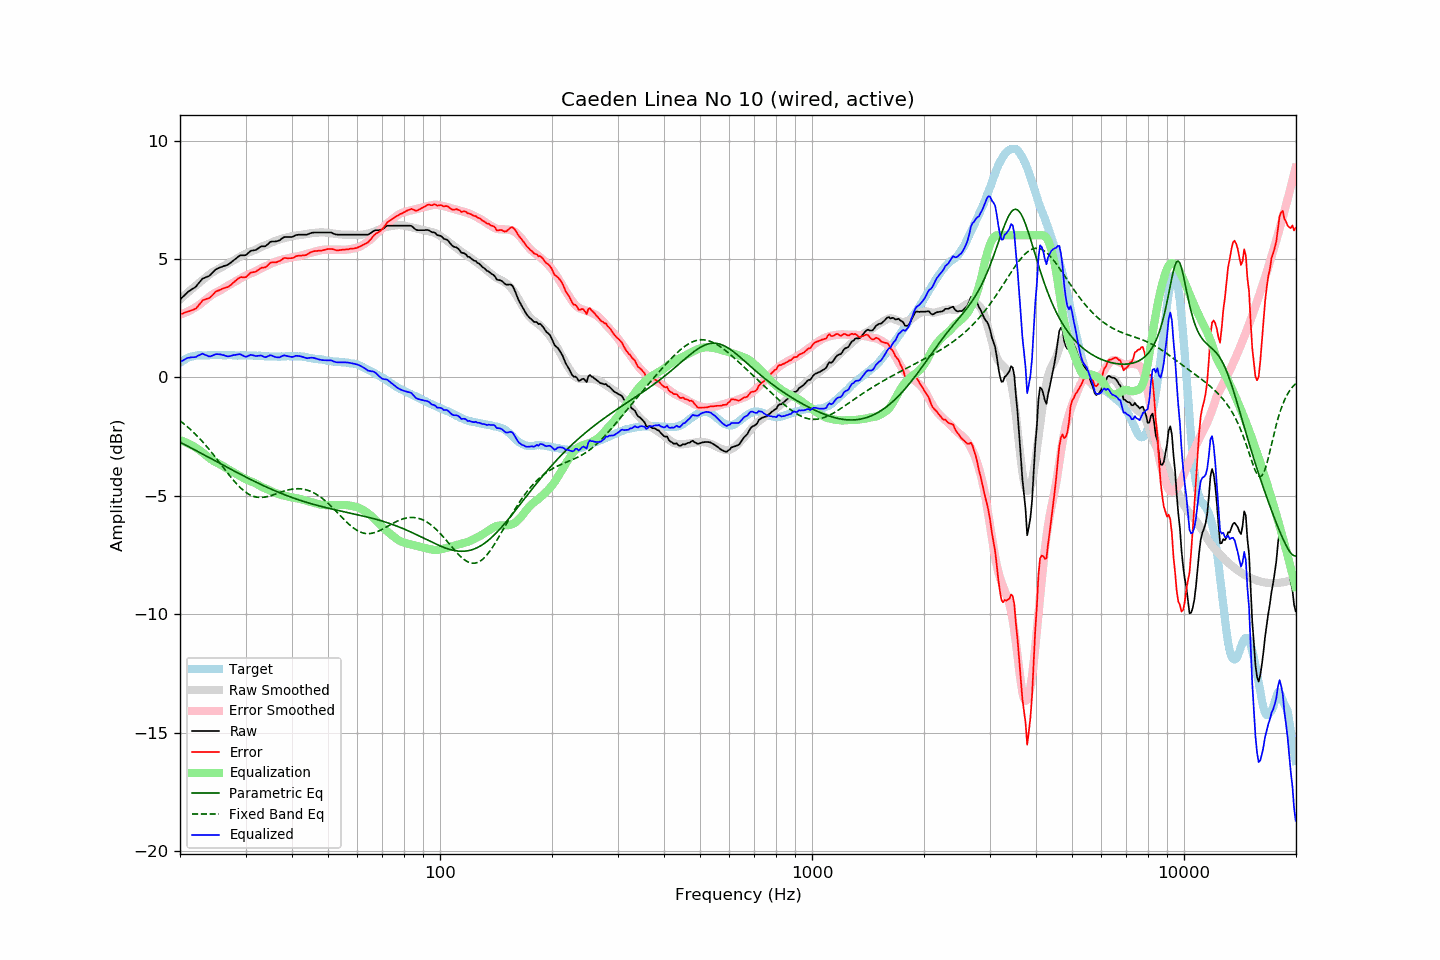

The data file committed next to this chart (first rows):
frequency, raw, error, smoothed, error_smoothed, equalization, parametric_eq, fixed_band_eq, equalized_raw, equalized_smoothed, target
20.00, 3.28, 2.67, 3.29, 2.65, -2.65, -2.73, -1.83, 0.64, 0.65, 0.62
20.20, 3.35, 2.69, 3.35, 2.67, -2.67, -2.77, -1.88, 0.68, 0.68, 0.67
20.40, 3.42, 2.70, 3.41, 2.70, -2.70, -2.80, -1.94, 0.72, 0.72, 0.72
20.61, 3.48, 2.74, 3.48, 2.73, -2.73, -2.84, -1.99, 0.76, 0.75, 0.74
20.81, 3.56, 2.76, 3.53, 2.76, -2.76, -2.87, -2.05, 0.80, 0.78, 0.80
21.02, 3.61, 2.78, 3.59, 2.79, -2.79, -2.91, -2.11, 0.83, 0.81, 0.83
21.23, 3.65, 2.80, 3.65, 2.82, -2.82, -2.95, -2.17, 0.83, 0.83, 0.85
21.44, 3.70, 2.83, 3.71, 2.86, -2.86, -2.98, -2.23, 0.85, 0.86, 0.87
21.66, 3.74, 2.85, 3.77, 2.89, -2.89, -3.02, -2.29, 0.85, 0.88, 0.89
21.87, 3.79, 2.88, 3.83, 2.93, -2.93, -3.05, -2.36, 0.85, 0.89, 0.90
22.09, 3.84, 2.91, 3.88, 2.97, -2.97, -3.09, -2.43, 0.86, 0.91, 0.92
22.31, 3.93, 2.99, 3.94, 3.02, -3.02, -3.12, -2.50, 0.91, 0.92, 0.93
22.54, 4.00, 3.07, 3.99, 3.06, -3.06, -3.16, -2.57, 0.94, 0.93, 0.93
22.76, 4.09, 3.15, 4.05, 3.12, -3.12, -3.20, -2.64, 0.97, 0.93, 0.93
22.99, 4.17, 3.25, 4.10, 3.17, -3.17, -3.23, -2.71, 1.00, 0.93, 0.92
23.22, 4.19, 3.27, 4.16, 3.23, -3.23, -3.27, -2.79, 0.97, 0.94, 0.92
23.45, 4.22, 3.30, 4.22, 3.28, -3.28, -3.31, -2.87, 0.94, 0.94, 0.92
23.69, 4.25, 3.32, 4.28, 3.34, -3.34, -3.34, -2.95, 0.92, 0.94, 0.93
23.92, 4.28, 3.34, 4.33, 3.39, -3.39, -3.38, -3.03, 0.88, 0.94, 0.93
24.16, 4.34, 3.40, 4.38, 3.44, -3.44, -3.42, -3.11, 0.89, 0.94, 0.94
24.40, 4.41, 3.46, 4.43, 3.49, -3.49, -3.45, -3.19, 0.91, 0.94, 0.95
24.65, 4.47, 3.53, 4.47, 3.53, -3.53, -3.49, -3.28, 0.94, 0.94, 0.94
24.89, 4.55, 3.61, 4.51, 3.57, -3.57, -3.53, -3.37, 0.98, 0.94, 0.94
25.14, 4.58, 3.65, 4.54, 3.60, -3.60, -3.56, -3.45, 0.98, 0.94, 0.94
25.39, 4.62, 3.67, 4.58, 3.64, -3.64, -3.60, -3.54, 0.98, 0.94, 0.95
25.65, 4.64, 3.70, 4.61, 3.67, -3.67, -3.64, -3.63, 0.97, 0.94, 0.95
25.91, 4.66, 3.73, 4.65, 3.71, -3.71, -3.67, -3.72, 0.95, 0.94, 0.94
26.16, 4.69, 3.76, 4.69, 3.75, -3.75, -3.71, -3.81, 0.94, 0.94, 0.94
26.43, 4.71, 3.78, 4.74, 3.80, -3.80, -3.75, -3.90, 0.92, 0.94, 0.94
26.69, 4.73, 3.80, 4.78, 3.84, -3.84, -3.78, -3.98, 0.90, 0.94, 0.93
26.96, 4.76, 3.82, 4.82, 3.88, -3.88, -3.82, -4.07, 0.88, 0.94, 0.94
27.23, 4.81, 3.87, 4.85, 3.92, -3.92, -3.86, -4.16, 0.90, 0.93, 0.94
27.50, 4.86, 3.92, 4.89, 3.95, -3.95, -3.89, -4.24, 0.91, 0.93, 0.94
27.77, 4.93, 3.99, 4.92, 3.99, -3.99, -3.93, -4.32, 0.94, 0.93, 0.93
28.05, 4.97, 4.04, 4.96, 4.03, -4.03, -3.96, -4.40, 0.95, 0.93, 0.93
28.33, 5.02, 4.10, 5.00, 4.07, -4.07, -4.00, -4.48, 0.95, 0.93, 0.92
28.62, 5.08, 4.16, 5.04, 4.11, -4.11, -4.03, -4.55, 0.97, 0.93, 0.92
28.90, 5.13, 4.21, 5.08, 4.15, -4.15, -4.07, -4.62, 0.98, 0.93, 0.93
29.19, 5.15, 4.24, 5.12, 4.19, -4.19, -4.11, -4.69, 0.96, 0.93, 0.92
29.48, 5.15, 4.22, 5.15, 4.23, -4.23, -4.14, -4.75, 0.93, 0.93, 0.94
29.78, 5.15, 4.23, 5.19, 4.26, -4.26, -4.18, -4.80, 0.89, 0.93, 0.93
30.08, 5.16, 4.23, 5.22, 4.30, -4.30, -4.21, -4.85, 0.87, 0.92, 0.93
30.38, 5.22, 4.30, 5.26, 4.33, -4.33, -4.24, -4.90, 0.89, 0.92, 0.92
30.68, 5.28, 4.36, 5.28, 4.36, -4.36, -4.28, -4.94, 0.92, 0.92, 0.92
30.99, 5.34, 4.42, 5.31, 4.39, -4.39, -4.31, -4.97, 0.96, 0.92, 0.92
31.30, 5.35, 4.43, 5.33, 4.41, -4.41, -4.35, -5.00, 0.94, 0.92, 0.92
31.61, 5.36, 4.45, 5.36, 4.44, -4.44, -4.38, -5.03, 0.92, 0.92, 0.92
31.93, 5.37, 4.46, 5.39, 4.47, -4.47, -4.41, -5.05, 0.90, 0.92, 0.92
32.24, 5.42, 4.51, 5.42, 4.51, -4.51, -4.45, -5.06, 0.90, 0.91, 0.91
32.57, 5.46, 4.55, 5.46, 4.55, -4.55, -4.48, -5.07, 0.91, 0.91, 0.91
32.89, 5.51, 4.60, 5.49, 4.59, -4.59, -4.51, -5.07, 0.93, 0.91, 0.91
33.22, 5.53, 4.63, 5.53, 4.63, -4.63, -4.54, -5.07, 0.91, 0.90, 0.90
33.55, 5.53, 4.63, 5.56, 4.66, -4.66, -4.57, -5.06, 0.88, 0.90, 0.90
33.89, 5.53, 4.65, 5.58, 4.68, -4.68, -4.61, -5.05, 0.85, 0.89, 0.89
34.23, 5.58, 4.69, 5.60, 4.71, -4.71, -4.64, -5.04, 0.87, 0.89, 0.90
34.57, 5.64, 4.76, 5.63, 4.74, -4.74, -4.67, -5.02, 0.90, 0.89, 0.89
34.92, 5.71, 4.83, 5.66, 4.78, -4.78, -4.70, -5.00, 0.94, 0.88, 0.88
35.27, 5.73, 4.85, 5.69, 4.81, -4.81, -4.73, -4.98, 0.92, 0.88, 0.88
35.62, 5.73, 4.86, 5.72, 4.84, -4.84, -4.76, -4.96, 0.89, 0.88, 0.88
35.97, 5.73, 4.86, 5.75, 4.87, -4.87, -4.79, -4.93, 0.86, 0.88, 0.88
... 635 more rows
